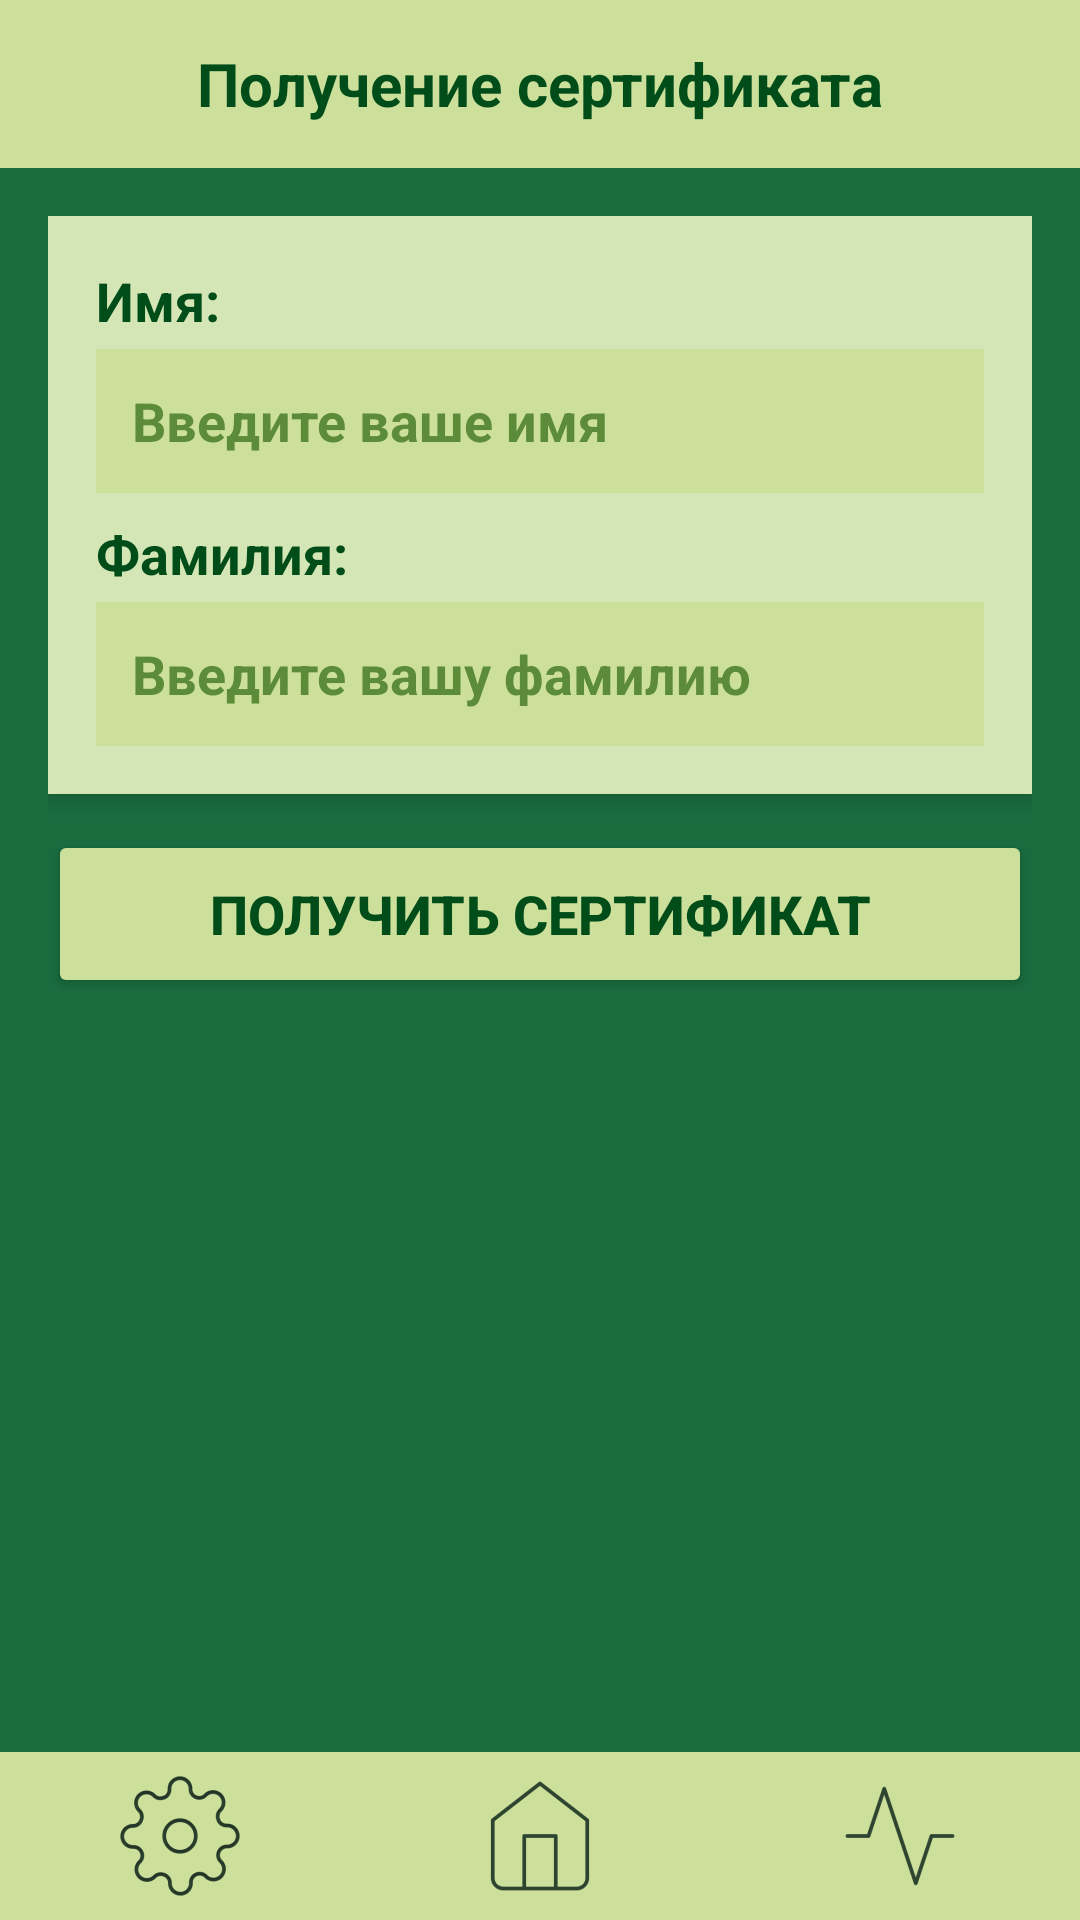

Reconstruct the res/layout file that produces this screen, plus the resources it refers to.
<!-- AndroidManifest.xml: application theme Theme.Auraveda -->
<!-- res/layout/activity_certificate.xml -->
<?xml version="1.0" encoding="utf-8"?>
<androidx.constraintlayout.widget.ConstraintLayout xmlns:android="http://schemas.android.com/apk/res/android"
    xmlns:app="http://schemas.android.com/apk/res-auto"
    xmlns:tools="http://schemas.android.com/tools"
    android:id="@+id/main"
    android:layout_width="match_parent"
    android:layout_height="match_parent"
    android:background="#1A6C3F"
    tools:context=".CertificateActivity">




    
    <TextView
        android:id="@+id/topBar"
        android:layout_width="0dp"
        android:layout_height="56dp"
        android:background="#CDE09B"
        android:gravity="center"
        android:text="Получение сертификата"
        android:textColor="#004D1A"
        android:textSize="20sp"
        android:textStyle="bold"
        app:layout_constraintEnd_toEndOf="parent"
        app:layout_constraintStart_toStartOf="parent"
        app:layout_constraintTop_toTopOf="parent" />




    <ScrollView
        android:layout_width="match_parent"
        android:layout_height="0dp"
        android:fillViewport="true"
        app:layout_constraintBottom_toTopOf="@+id/bottomNavigation"
        app:layout_constraintEnd_toEndOf="parent"
        app:layout_constraintStart_toStartOf="parent"
        app:layout_constraintTop_toBottomOf="@id/topBar">




        <LinearLayout
            android:id="@+id/buttonsContainer"
            android:layout_width="match_parent"
            android:layout_height="wrap_content"
            android:orientation="vertical"
            android:padding="16dp">




            
            <LinearLayout
                android:id="@+id/inputLayout"
                android:layout_width="match_parent"
                android:layout_height="wrap_content"
                android:background="#D4E6B5"
                android:elevation="4dp"
                android:orientation="vertical"
                android:padding="16dp">




                
                <LinearLayout
                    android:layout_width="match_parent"
                    android:layout_height="wrap_content"
                    android:layout_marginBottom="8dp"
                    android:orientation="vertical">




                    <TextView
                        android:layout_width="wrap_content"
                        android:layout_height="wrap_content"
                        android:layout_marginBottom="4dp"
                        android:text="Имя:"
                        android:textColor="#004D1A"
                        android:textSize="18sp"
                        android:textStyle="bold" />




                    <EditText
                        android:id="@+id/firstNameInput"
                        android:layout_width="match_parent"
                        android:layout_height="48dp"
                        android:background="#CDE09B"
                        android:hint="Введите ваше имя"
                        android:padding="12dp"
                        android:textColor="#004D1A"
                        android:textColorHint="#5C8C3A"
                        android:textSize="18sp"
                        android:textStyle="bold" />
                </LinearLayout>




                
                <LinearLayout
                    android:layout_width="match_parent"
                    android:layout_height="wrap_content"
                    android:orientation="vertical">




                    <TextView
                        android:layout_width="wrap_content"
                        android:layout_height="wrap_content"
                        android:layout_marginBottom="4dp"
                        android:text="Фамилия:"
                        android:textColor="#004D1A"
                        android:textSize="18sp"
                        android:textStyle="bold" />




                    <EditText
                        android:id="@+id/lastNameInput"
                        android:layout_width="match_parent"
                        android:layout_height="48dp"
                        android:background="#CDE09B"
                        android:hint="Введите вашу фамилию"
                        android:padding="12dp"
                        android:textColor="#004D1A"
                        android:textColorHint="#5C8C3A"
                        android:textSize="18sp"
                        android:textStyle="bold" />
                </LinearLayout>
            </LinearLayout>




            
            <Button
                android:id="@+id/generateButton"
                android:layout_width="match_parent"
                android:layout_height="56dp"
                android:layout_marginTop="12dp"
                android:backgroundTint="#CDE09B"
                android:elevation="4dp"
                android:text="Получить сертификат"
                android:textColor="#004D1A"
                android:textSize="18sp"
                android:textStyle="bold" />




            <ImageView
                android:id="@+id/certificatePreview"
                android:layout_width="match_parent"
                android:layout_height="wrap_content"
                android:layout_marginTop="12dp"
                android:adjustViewBounds="true"
                android:scaleType="fitCenter"
                android:visibility="gone" />




            
            <LinearLayout
                android:id="@+id/certificateButtons"
                android:layout_width="match_parent"
                android:layout_height="wrap_content"
                android:layout_marginTop="8dp"
                android:visibility="gone"
                android:orientation="horizontal"
                android:weightSum="2">




                <Button
                    android:id="@+id/shareButton"
                    android:layout_width="0dp"
                    android:layout_height="48dp"
                    android:layout_marginEnd="4dp"
                    android:layout_weight="1"
                    android:backgroundTint="#CDE09B"
                    android:elevation="4dp"
                    android:text="Поделиться"
                    android:textColor="#004D1A"
                    android:textSize="16sp"
                    android:textStyle="bold" />




                <Button
                    android:id="@+id/saveButton"
                    android:layout_width="0dp"
                    android:layout_height="48dp"
                    android:layout_marginStart="4dp"
                    android:layout_weight="1"
                    android:backgroundTint="#CDE09B"
                    android:elevation="4dp"
                    android:text="Сохранить"
                    android:textColor="#004D1A"
                    android:textSize="16sp"
                    android:textStyle="bold" />
            </LinearLayout>
        </LinearLayout>
    </ScrollView>




    <include
        android:id="@+id/bottomNavigation"
        layout="@layout/bottom_navigation"
        android:layout_width="match_parent"
        android:layout_height="wrap_content"
        app:layout_constraintBottom_toBottomOf="parent"
        app:layout_constraintEnd_toEndOf="parent"
        app:layout_constraintStart_toStartOf="parent" />
</androidx.constraintlayout.widget.ConstraintLayout>
<!-- res/layout/bottom_navigation.xml (included above) -->
<?xml version="1.0" encoding="utf-8"?>
<androidx.constraintlayout.widget.ConstraintLayout xmlns:android="http://schemas.android.com/apk/res/android"
    xmlns:app="http://schemas.android.com/apk/res-auto"
    xmlns:tools="http://schemas.android.com/tools"
    android:layout_width="match_parent"
    android:layout_height="match_parent">

    <LinearLayout
        android:id="@+id/bottomBar"
        android:layout_width="0dp"
        android:layout_height="56dp"
        android:background="#CDE09B"
        android:gravity="center"
        android:orientation="horizontal"
        android:weightSum="3"
        app:layout_constraintBottom_toBottomOf="parent"
        app:layout_constraintEnd_toEndOf="parent"
        app:layout_constraintStart_toStartOf="parent">

        <LinearLayout
            android:layout_width="0dp"
            android:layout_height="match_parent"
            android:layout_weight="1"
            android:gravity="center"
            android:orientation="vertical">

            <ImageButton
                android:layout_width="match_parent"
                android:layout_height="match_parent"
                android:layout_gravity="center"
                android:backgroundTint="#00FFFFFF"
                android:foregroundTint="#FFFFFF"
                android:src="@mipmap/ic_setting_foreground" />


        </LinearLayout>

        <LinearLayout
            android:layout_width="0dp"
            android:layout_height="match_parent"
            android:layout_weight="1"
            android:gravity="center"
            android:orientation="vertical">

            <ImageButton
                android:layout_width="match_parent"
                android:layout_height="match_parent"
                android:layout_gravity="center"
                android:background="@mipmap/ic_home_foreground"
                android:backgroundTint="#00FFFFFF"
                android:src="@mipmap/ic_home_foreground" />


        </LinearLayout>

        <LinearLayout
            android:layout_width="0dp"
            android:layout_height="match_parent"
            android:layout_weight="1"
            android:gravity="center"
            android:orientation="vertical">

            <ImageButton
                android:layout_width="match_parent"
                android:layout_height="match_parent"
                android:layout_gravity="center"
                android:backgroundTint="#00FFFFFF"
                android:src="@mipmap/ic_stats_foreground" />


        </LinearLayout>

    </LinearLayout>

</androidx.constraintlayout.widget.ConstraintLayout>
<!-- resources referenced by this layout -->
<resources>
  <!-- mipmap ic_home_foreground: webp bitmap (mipmap-hdpi, 636 bytes) -->
  <!-- mipmap ic_setting_foreground: webp bitmap (mipmap-hdpi, 2210 bytes) -->
  <!-- mipmap ic_stats_foreground: webp bitmap (mipmap-hdpi, 568 bytes) -->
  <style name="Theme.Auraveda" parent="Base.Theme.Auraveda" />
  <style name="Base.Theme.Auraveda" parent="Theme.Material3.DayNight.NoActionBar">
          
          
      </style>
</resources>
